The GitHub repository fushiyin-dsa/leaves-knn contains a labelled image folder "leaves-knn" with 3 categories: buoi, chuoi, nhan. Examples follow, each with its label.

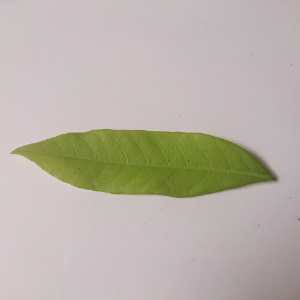
Label: nhan

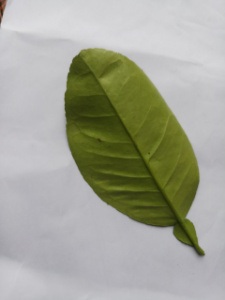
Label: buoi

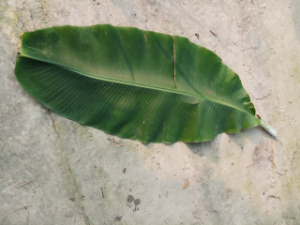
Label: chuoi

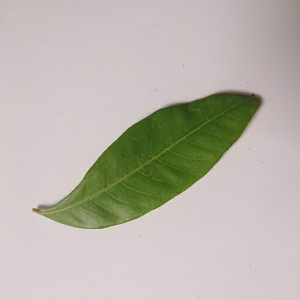
Label: nhan

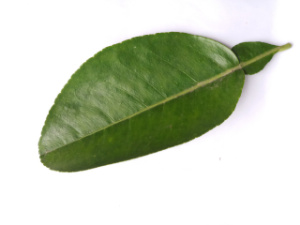
Label: buoi

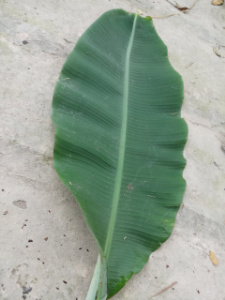
Label: chuoi
